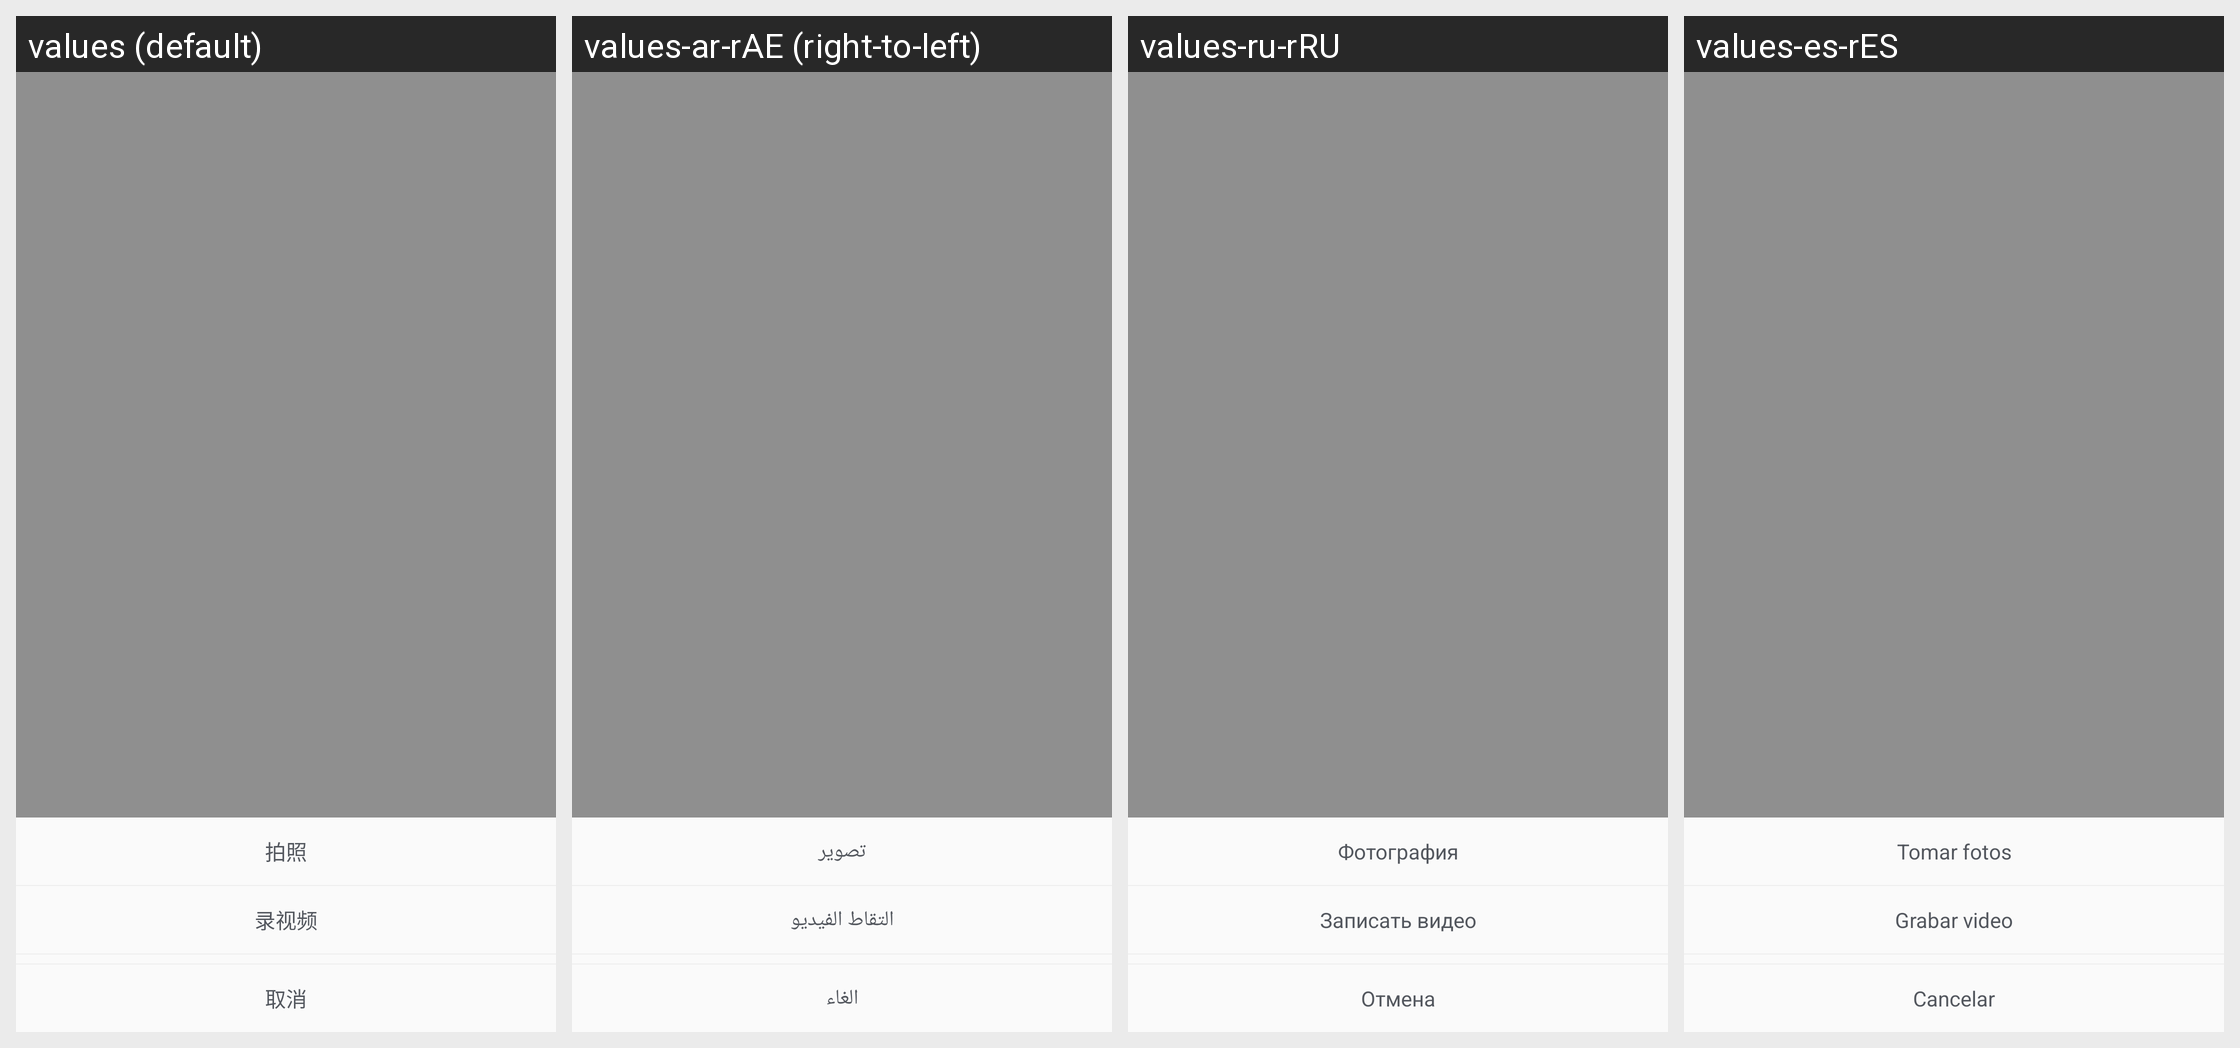

Here is an Android app screen in its default locale and in the app's own translations. Write out the translated-string differences for the strings that appear on this screen.
Android screen res/layout/picture_camera_pop_layout.xml rendered under 4 locales, left to right: values (default), values-ar-rAE (right-to-left), values-ru-rRU, values-es-rES. Device: Nexus 5 (rendered at 1080×1920; each locale shown at half size, 540×960, under a caption strip naming it); theme Theme.MaterialComponents.DayNight.NoActionBar.
Other locales in the repository, not shown: values-de-rDE, values-en, values-en-rUS, values-fr, values-fr-rFR, values-he, values-ja-rJP, values-ko-rKR, values-pt-rPT, values-tr-rTR, values-vi-rVN, values-zh, values-zh-rCN, values-zh-rTW.
Strings drawn on this screen, with the default value and each locale's value (text and hints the layout hard-codes, and strings that could not be matched under every locale, appear in the picture but are not listed):

picture_record_video
  values: 录视频
  values-ar-rAE: التقاط الفيديو
  values-ru-rRU: Записать видео
  values-es-rES: Grabar video

picture_cancel
  values: 取消
  values-ar-rAE: الغاء
  values-ru-rRU: Отмена
  values-es-rES: Cancelar
